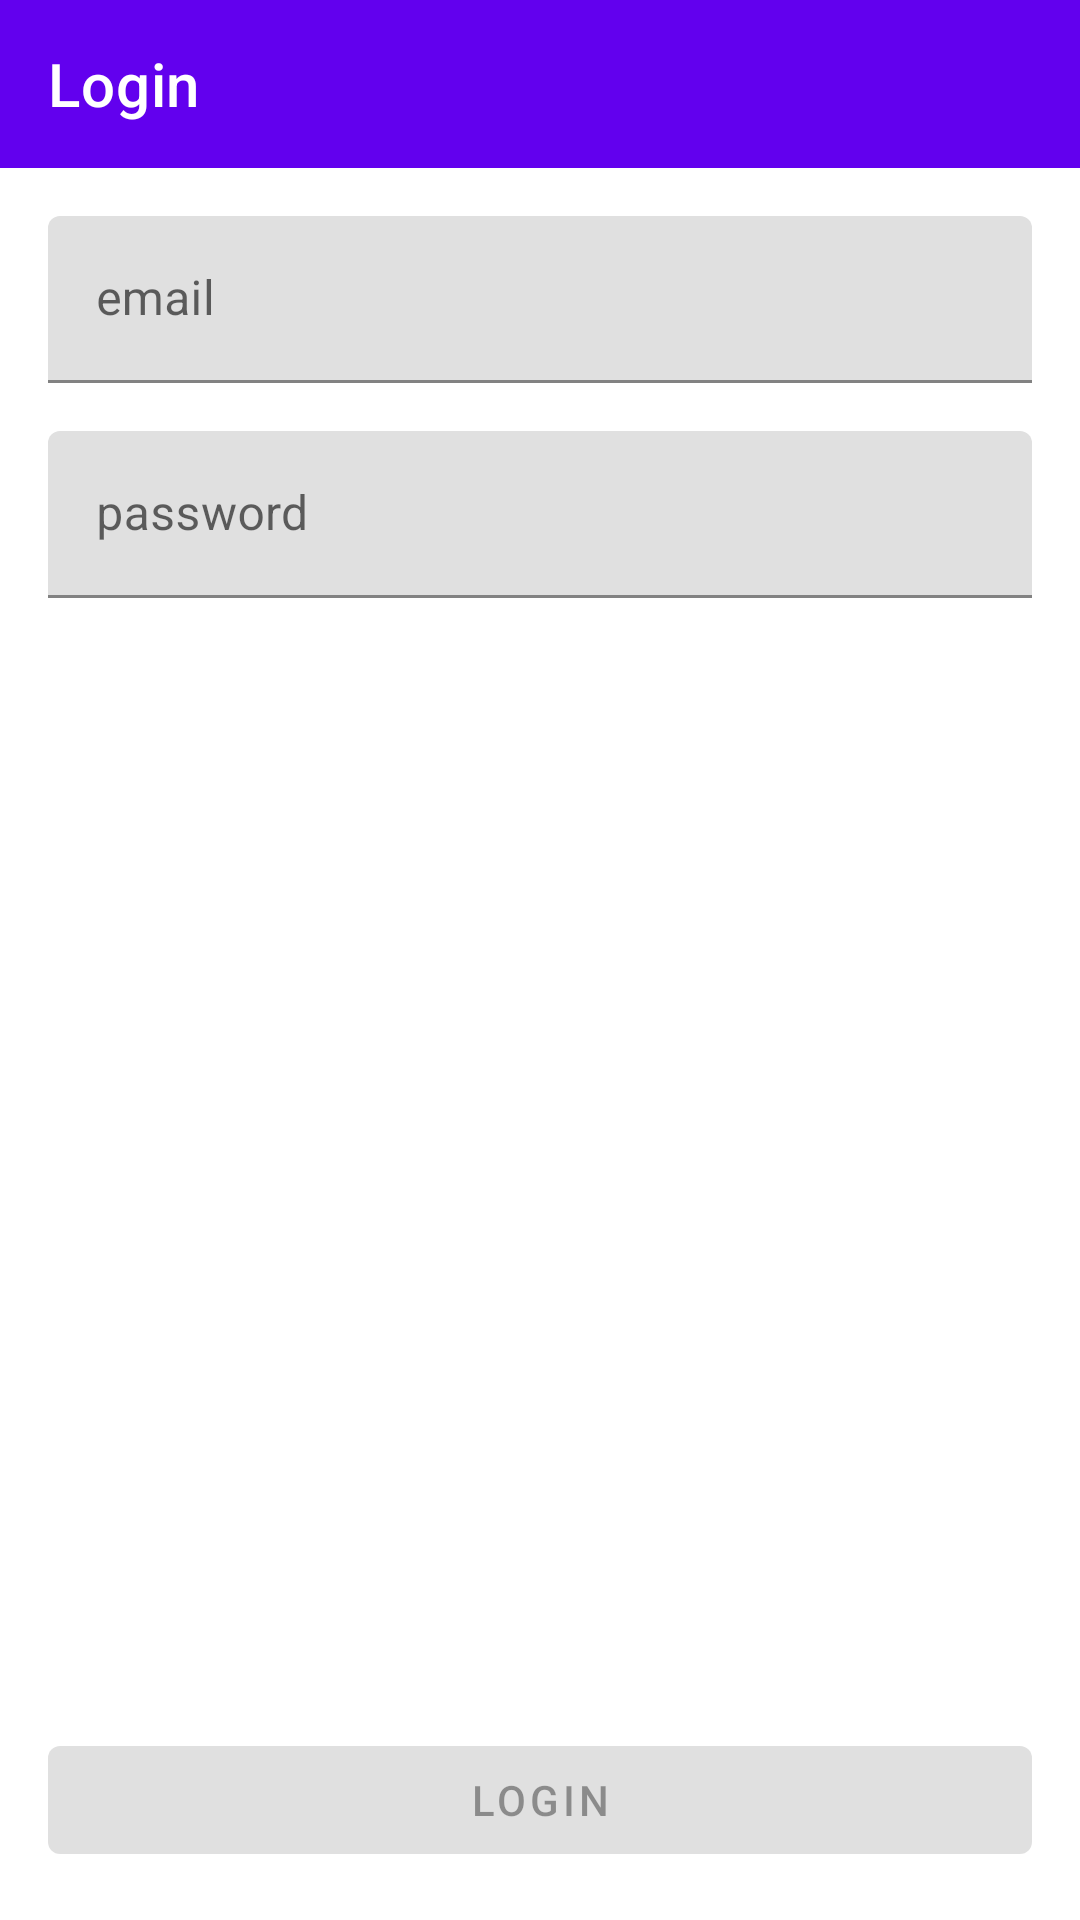

Reconstruct the res/layout file that produces this screen, plus the resources it refers to.
<!-- AndroidManifest.xml: application theme Theme.ITNews -->
<!-- res/layout/fragment_login.xml -->
<?xml version="1.0" encoding="utf-8"?>
<androidx.constraintlayout.widget.ConstraintLayout xmlns:android="http://schemas.android.com/apk/res/android"
    android:layout_width="match_parent"
    android:layout_height="match_parent"
    xmlns:app="http://schemas.android.com/apk/res-auto">

    <com.google.android.material.appbar.MaterialToolbar
        android:layout_width="match_parent"
        android:layout_height="?actionBarSize"
        android:id="@+id/toolbar"
        app:layout_constraintTop_toTopOf="parent"
        app:layout_constraintStart_toStartOf="parent"
        app:layout_constraintEnd_toEndOf="parent"
        app:title="Login"
        app:navigationIconTint="@color/white"
        android:background="?colorPrimary"
        app:titleTextColor="@color/white"
        app:navigationIcon="@drawable/ic_baseline_arrow_back_24"/>

    <com.google.android.material.textfield.TextInputLayout
        android:layout_width="match_parent"
        android:layout_height="wrap_content"
        android:id="@+id/emailInput"
        android:layout_marginStart="16dp"
        android:layout_marginEnd="16dp"
        android:layout_marginTop="16dp"
        app:layout_constraintTop_toBottomOf="@+id/toolbar"
        android:hint="@string/email">


        <EditText
            android:layout_width="match_parent"
            android:layout_height="wrap_content"
            android:id="@+id/emailEditText"/>
    </com.google.android.material.textfield.TextInputLayout>

    <com.google.android.material.textfield.TextInputLayout
        android:id="@+id/passwordInput"
        android:layout_width="match_parent"
        android:layout_height="wrap_content"
        android:layout_marginStart="16dp"
        android:layout_marginEnd="16dp"
        android:layout_marginTop="16dp"
        android:hint="@string/password"
        app:layout_constraintEnd_toEndOf="parent"
        app:layout_constraintStart_toStartOf="parent"

        app:layout_constraintTop_toBottomOf="@+id/emailInput">

        <EditText
            android:id="@+id/passwordEditText"
            android:layout_width="match_parent"
            android:layout_height="wrap_content" />
    </com.google.android.material.textfield.TextInputLayout>

    <com.google.android.material.button.MaterialButton
        android:id="@+id/buttonLogin"
        android:layout_width="0dp"
        android:layout_height="wrap_content"
        android:layout_margin="16dp"
        android:text="@string/login"
        app:layout_constraintBottom_toBottomOf="parent"
        app:layout_constraintEnd_toEndOf="parent"
        app:layout_constraintStart_toStartOf="parent"
        android:enabled="false"/>

    <FrameLayout
        android:layout_width="match_parent"
        android:layout_height="0dp"
        app:layout_constraintTop_toBottomOf="@+id/toolbar"
        app:layout_constraintBottom_toBottomOf="parent"
        android:background="@color/whiteHalfTransparent"
        android:id="@+id/progressView"
        android:visibility="gone"
        android:elevation="16dp"
        android:clickable="true"
        android:focusable="true">

        <ProgressBar
            android:layout_width="wrap_content"
            android:layout_height="wrap_content"
            android:layout_gravity="center" />
    </FrameLayout>

</androidx.constraintlayout.widget.ConstraintLayout>
<!-- resources referenced by this layout -->
<resources>
  <color name="white">#FFFFFFFF</color>
  <color name="whiteHalfTransparent">#80FFFFFF</color>
  <string name="email">email</string>
  <string name="login">Login</string>
  <string name="password">password</string>
  <style name="Theme.ITNews" parent="Theme.MaterialComponents.DayNight.NoActionBar">
          
          <item name="colorPrimary">@color/purple_500</item>
          <item name="colorPrimaryVariant">@color/purple_700</item>
          <item name="colorOnPrimary">@color/white</item>
          
          <item name="colorSecondary">@color/teal_200</item>
          <item name="colorSecondaryVariant">@color/teal_700</item>
          <item name="colorOnSecondary">@color/black</item>
          <item name="colorAccent">@color/yellow</item>
          
          <item name="android:statusBarColor" tools:targetApi="l">?attr/colorPrimaryVariant</item>
          
      </style>
  <color name="purple_500">#FF6200EE</color>
  <color name="purple_700">#FF3700B3</color>
  <color name="teal_200">#FF03DAC5</color>
  <color name="teal_700">#FF018786</color>
  <color name="black">#FF000000</color>
  <color name="yellow">#FFFF00</color>
</resources>
